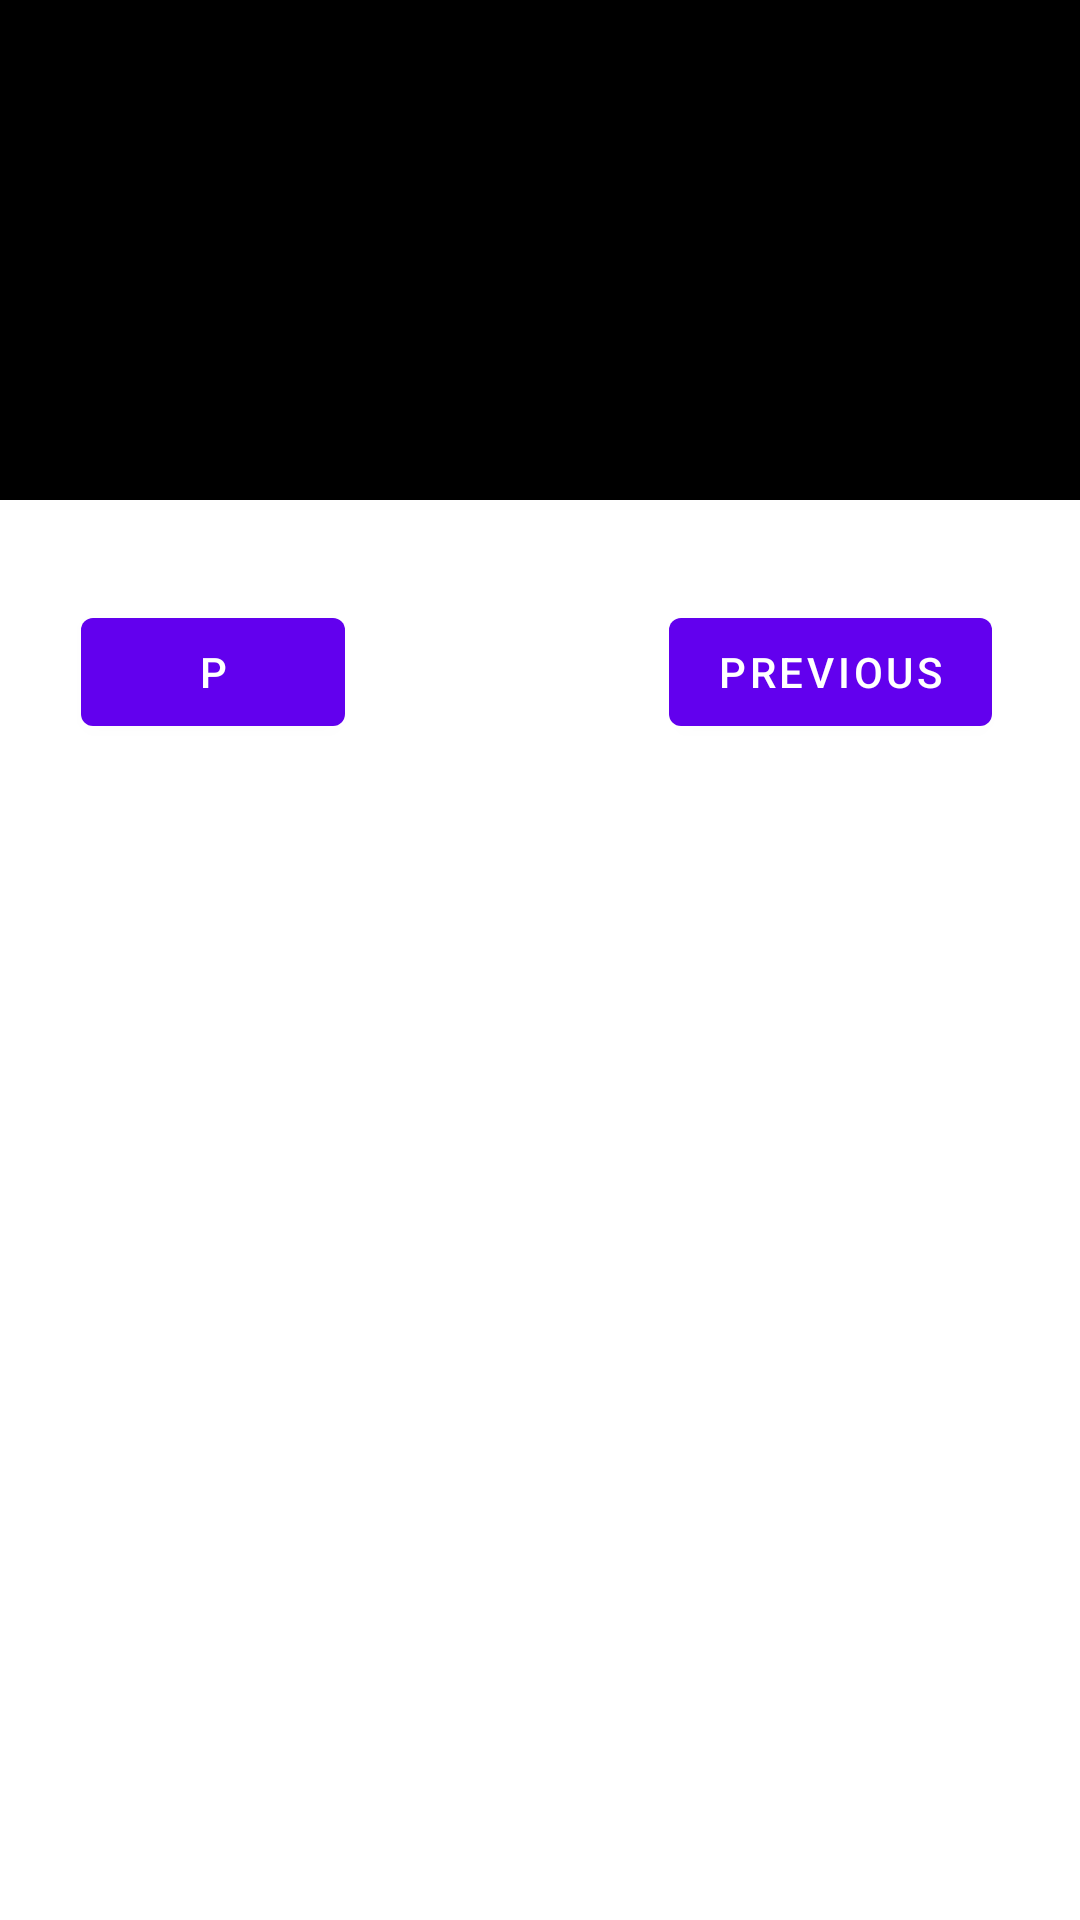

Layout XML and referenced resources for this Android screen:
<!-- AndroidManifest.xml: application theme Theme.KevinServer -->
<!-- res/layout/fragment_camera.xml -->
<?xml version="1.0" encoding="utf-8"?>
<androidx.constraintlayout.widget.ConstraintLayout xmlns:android="http://schemas.android.com/apk/res/android"
    xmlns:app="http://schemas.android.com/apk/res-auto"
    xmlns:tools="http://schemas.android.com/tools"
    android:layout_width="match_parent"
    android:layout_height="match_parent"
    tools:context=".CameraFragment">


    <SurfaceView
        android:id="@+id/svPreview"
        android:layout_width="640px"
        android:layout_height="480px"
        app:layout_constraintEnd_toEndOf="parent"
        app:layout_constraintStart_toStartOf="parent"
        app:layout_constraintTop_toTopOf="parent"
        tools:ignore="MissingConstraints" />

    <ImageView
        android:id="@+id/cover_image"
        android:layout_width="match_parent"
        android:layout_height="500px"
        android:background="@color/black"
        android:visibility="visible"
        app:layout_constraintEnd_toEndOf="parent"
        app:layout_constraintStart_toStartOf="parent"
        app:layout_constraintTop_toTopOf="parent" />

    <Button
        android:id="@+id/button_take_pic"
        android:layout_width="wrap_content"
        android:layout_height="wrap_content"
        android:layout_marginTop="40dp"
        android:text="P"
        app:layout_constraintEnd_toEndOf="@+id/svPreview"
        app:layout_constraintHorizontal_bias="0.136"
        app:layout_constraintStart_toStartOf="parent"
        app:layout_constraintTop_toBottomOf="@+id/svPreview" />

    <Button
        android:id="@+id/button_second"
        android:layout_width="wrap_content"
        android:layout_height="wrap_content"
        android:layout_marginStart="108dp"
        android:layout_marginTop="40dp"
        android:text="@string/previous"
        app:layout_constraintStart_toEndOf="@+id/button_take_pic"
        app:layout_constraintTop_toBottomOf="@+id/svPreview"
        tools:ignore="MissingConstraints" />
</androidx.constraintlayout.widget.ConstraintLayout>
<!-- resources referenced by this layout -->
<resources>
  <string name="previous">Previous</string>
  <style name="Theme.KevinServer" parent="Theme.MaterialComponents.DayNight.DarkActionBar">
          
          <item name="colorPrimary">@color/purple_500</item>
          <item name="colorPrimaryVariant">@color/purple_700</item>
          <item name="colorOnPrimary">@color/white</item>
          
          <item name="colorSecondary">@color/teal_200</item>
          <item name="colorSecondaryVariant">@color/teal_700</item>
          <item name="colorOnSecondary">@color/black</item>
          
          <item name="android:statusBarColor" tools:targetApi="l">?attr/colorPrimaryVariant</item>
          
      </style>
  <!-- not gathered from this repository: default colours our renderer supplied (Android Studio template values) -->
  <color name="purple_500">#FF6200EE</color>
  <color name="purple_700">#FF3700B3</color>
  <color name="teal_200">#FF03DAC5</color>
  <color name="teal_700">#FF018786</color>
  <color name="black">#FF000000</color>
  <color name="white">#FFFFFFFF</color>
</resources>
